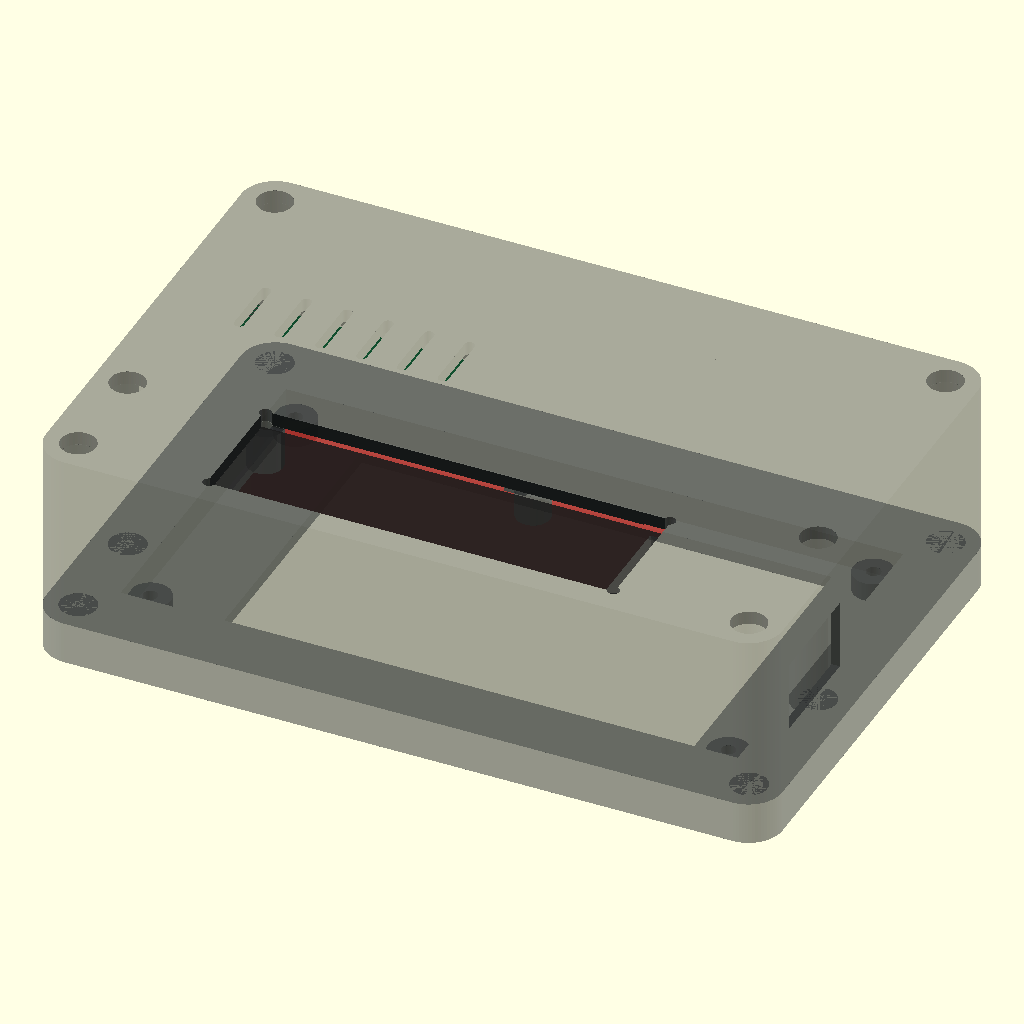
Cell 1 — every parameter at its default value.
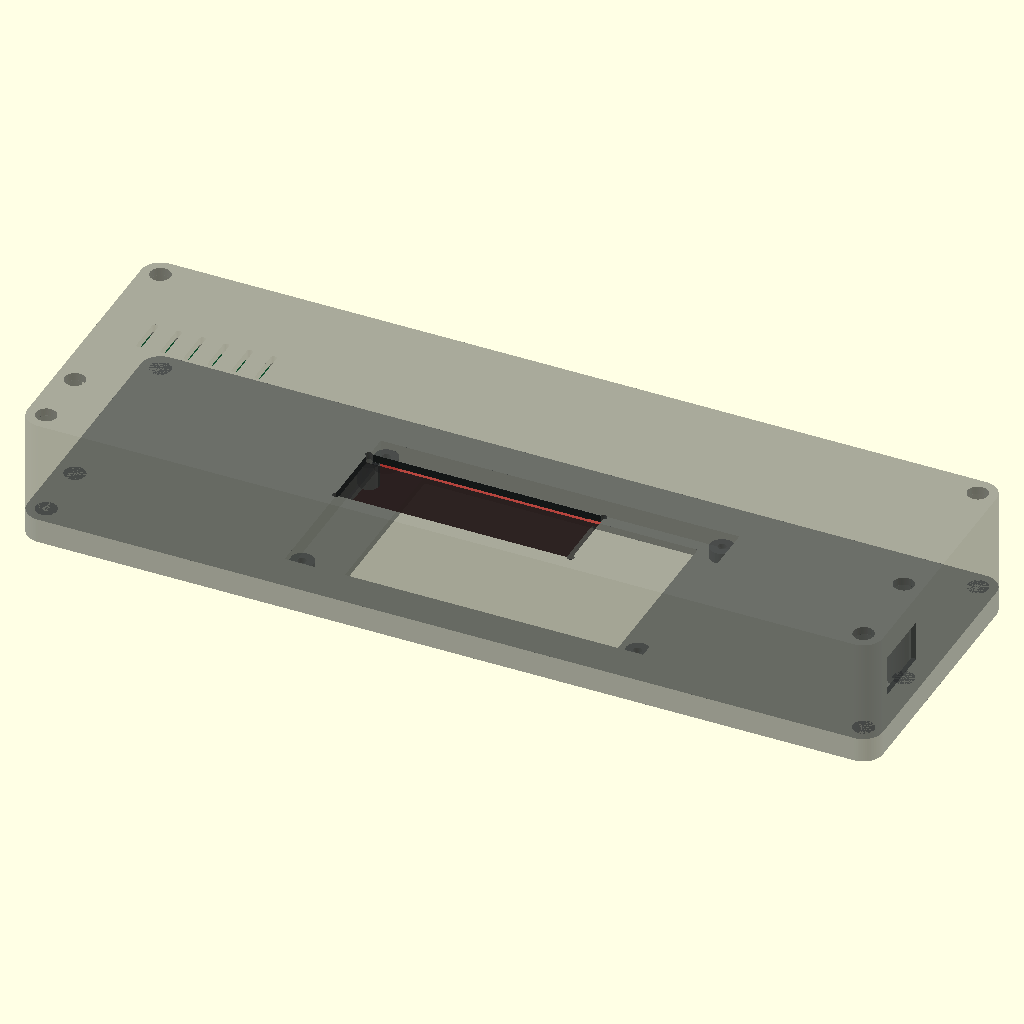
Cell 2: the same model with case_x = 260.
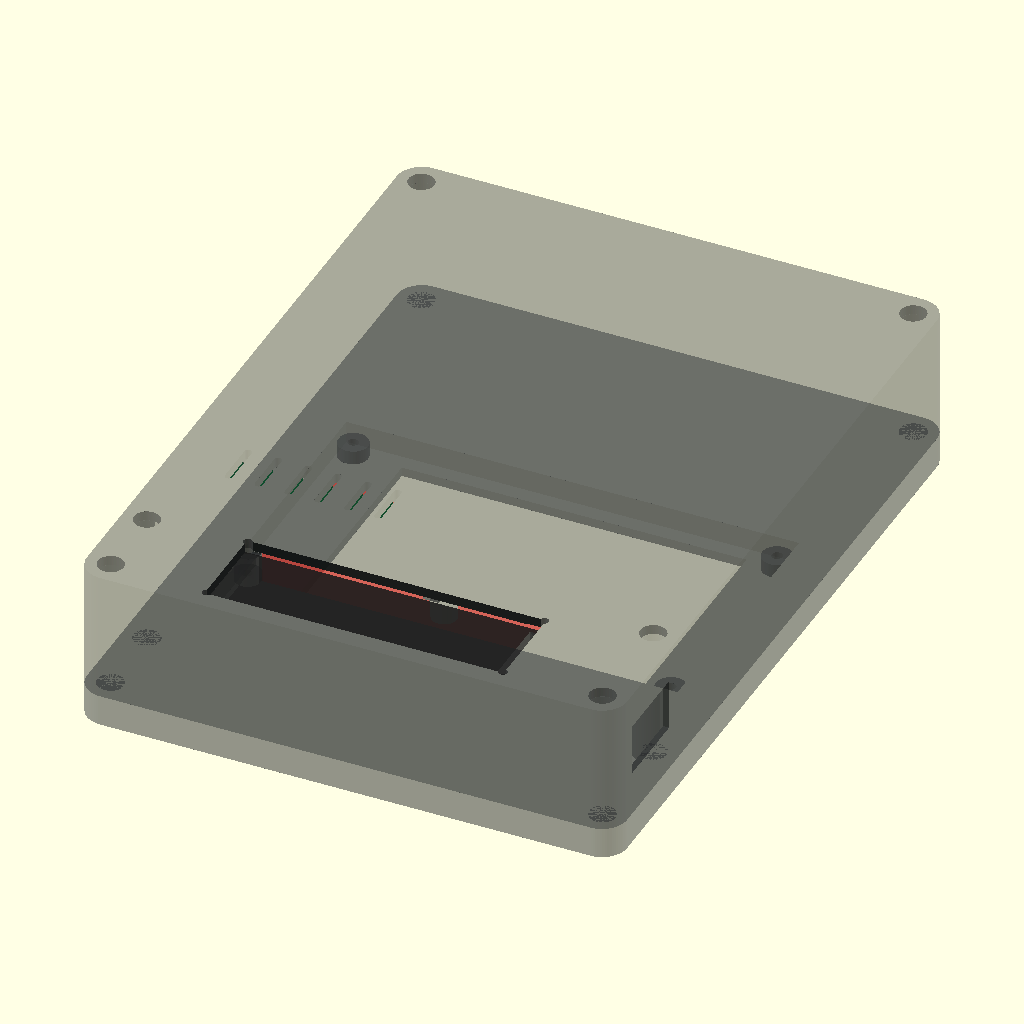
Cell 3: case_y = 172 (everything else at default).
The same orthographic view direction (rotation 55°, 0°, 25°; colour scheme Cornfield) for every cell, with the view re-fitted per cell, so scale and position can differ between cells.
OpenSCAD source file hardware/enclosure/lichess_handheld_enclosure_v05.scad:
// ESP32-C5 Lichess Handheld enclosure v0.5
// Units: mm
// Main fixes vs v0.4:
// 1) front/back fastening no longer needs 35 mm screws; rear shell now has deep screwdriver wells,
// 2) short M2.5 x 8 screws sit near the seam and thread directly into front-shell pilot bosses,
// 3) other short screws remain local by design: screen->front, ESP clips->back, battery door->back,
// 4) case well outer diameter is enlarged for FDM strength and collision-checked,
// 5) fit-test includes a real short-screw deep-well sample.

$fn = 72;
part = "assembly"; // front, back, battery_cover, esp_clip, fit_test, assembly

// ---------- Main envelope ----------
case_x = 130.0;
case_y = 86.0;
front_z = 7.5;
back_z = 31.5;
wall = 2.4;
corner_r = 6.0;
bezel_t = 2.2;

// ---------- Display: MSP4021 ----------
// Exact from user/seller + official drawing:
// PCB 108.04 x 61.74, AA 83.52 x 55.68,
// mounting pitch 102.04 x 54.90, 4 x Ø3.20,
// total thickness 5.65 without header / 14.00 with header.
screen_pcb_x = 108.04;
screen_pcb_y = 61.74;
screen_clear_total = 0.90; // design clearance, not source dimension
screen_recess_x = screen_pcb_x + screen_clear_total;
screen_recess_y = screen_pcb_y + screen_clear_total;
screen_x0 = (case_x-screen_pcb_x)/2;
screen_y0 = (case_y-screen_pcb_y)/2;

screen_hole_pitch_x = 102.04;
screen_hole_pitch_y = 54.90;
screen_hole_d = 3.20;
screen_hole_x0 = screen_x0 + (screen_pcb_x-screen_hole_pitch_x)/2;
screen_hole_y0 = screen_y0 + (screen_pcb_y-screen_hole_pitch_y)/2;

screen_aa_x = 83.52;
screen_aa_y = 55.68;
screen_aa_left = 14.36;
screen_aa_top = (screen_pcb_y-screen_aa_y)/2;
window_overlap = 0.28; // bezel mask/design choice
screen_window_x = screen_aa_x - 2*window_overlap;
screen_window_y = screen_aa_y - 2*window_overlap;
screen_window_x0 = screen_x0 + screen_aa_left + window_overlap;
screen_window_y0 = screen_y0 + screen_aa_top + window_overlap;

// Screen screws: M3 through PCB Ø3.20, into printed pilot bosses.
screen_boss_d = 7.2;
screen_pilot_d = 2.55;
// Support surface is chosen to leave the PCB inside the front cavity.
// Fine Z adjustment can be made later with thin washers if needed.
screen_support_z = 5.55;
screen_boss_h = screen_support_z - bezel_t;

// ---------- Battery holder ----------
// Exact from user's product image: 76 x 20 x 21 mm.
batt_x = 76.0;
batt_y = 20.0;
batt_z = 21.0;
// Adhesive/service allowance; design clearance.
batt_space_x = 81.0;
batt_space_y = 25.0;
batt_space_z = 23.5;
batt_x0 = (case_x-batt_x)/2;
batt_y0 = 5.5;

// Rear hatch exposes the cell/holder area but leaves end support zones.
batt_hatch_x = 72.0;
batt_hatch_y = 22.0;
batt_hatch_x0 = (case_x-batt_hatch_x)/2;
batt_hatch_y0 = batt_y0 + batt_y/2 - batt_hatch_y/2;
batt_cover_margin = 4.0;
batt_cover_x = batt_hatch_x + 2*batt_cover_margin;
batt_cover_y = batt_hatch_y + 2*batt_cover_margin;
batt_cover_t = 2.2;
batt_cover_lip_h = 0.8;
batt_cover_lip_clear = 0.35;
batt_cover_x0 = batt_hatch_x0 - batt_cover_margin;
batt_cover_y0 = batt_hatch_y0 - batt_cover_margin;

// Four M2.5 battery-door screws.
batt_screw_clear_d = 2.8;
batt_screw_pilot_d = 2.10;
batt_screw_head_d = 5.6;
batt_boss_d = 6.2;
batt_boss_depth = 7.5;
batt_screw_pts = [
    [batt_cover_x0+4.3, batt_cover_y0+4.3],
    [batt_cover_x0+batt_cover_x-4.3, batt_cover_y0+4.3],
    [batt_cover_x0+4.3, batt_cover_y0+batt_cover_y-4.3],
    [batt_cover_x0+batt_cover_x-4.3, batt_cover_y0+batt_cover_y-4.3]
];

// ---------- ESP32-C5-WIFI6-KIT-N32R8-UM ----------
// Exact overall outline from Waveshare drawing: 61.40 x 25.40 mm.
// Waveshare also shows Ø2.00 mounting holes and 50.16 mm X pitch / 22.86 mm Y pitch,
// but the public image does not fully dimension the absolute hole offsets from the overall
// USB-overhang envelope. So this revision intentionally uses screw-down corner clips rather
// than inventing direct-hole coordinates.
esp_x = 61.40;
esp_y = 25.40;
esp_x0 = 8.0;
esp_y0 = 38.5;
esp_pad = 3.8;
esp_under_clear = 6.0; // design space for solder/header protrusion
esp_board_z = back_z - wall - esp_under_clear;

// Four M2.5 screw-down clips around board corners.
esp_clip_boss_d = 6.0;
esp_clip_pilot_d = 2.10;
esp_clip_gap = 2.7;
esp_clip_pts = [
    [esp_x0-esp_clip_gap, esp_y0-esp_clip_gap],
    [esp_x0+esp_x+esp_clip_gap, esp_y0-esp_clip_gap],
    [esp_x0-esp_clip_gap, esp_y0+esp_y+esp_clip_gap],
    [esp_x0+esp_x+esp_clip_gap, esp_y0+esp_y+esp_clip_gap]
];

// Oversized dual-USB service opening; exact connector Z stack is not published,
// so this is intentionally generous rather than pretending to know it exactly.
usb_open_y = 30.0;
usb_open_z = 16.0;
usb_center_y = esp_y0 + esp_y/2;
usb_center_z = esp_board_z - 2.0;

// ---------- Rocker switch ----------
// Exact from user's table: face 21 x 15, panel cutout 12 x 19 mm.
switch_cut_y = 19.35; // +0.35 total FDM clearance
switch_cut_z = 12.35;
switch_center_y = 18.0;
switch_center_z = 17.0;
// Panel thickness is NOT in the seller table. 1.5 mm is a design assumption
// for common snap tabs and is included in the fit-test coupon.
switch_local_wall = 1.5;

// ---------- Internal antenna ----------
// Exact antenna body from Waveshare: 109 x 10 mm, SMA male.
// No wall hole. The whip is pressed into open saddles from the open rear shell
// before the front is screwed on. Ends are open, so the unknown SMA/pigtail
// coupling length does not need to be dimensioned into the case.
ant_len = 109.0;
ant_d = 10.0;
ant_cavity_d = 10.9; // design clearance
ant_x0 = (case_x-ant_len)/2;
ant_y = 70.5;
ant_center_z = back_z - wall - 3.0;
ant_saddle_len = 7.0;
ant_saddle_y = 13.0;
ant_saddle_z = 6.0;
ant_saddle_xs = [22, 47, 92, 117];

// ---------- Front/back case screws ----------
// Six SHORT M2.5 screws. The screw heads do NOT stay on the outer rear surface.
// A deep access well lets a screwdriver reach almost to the front/back seam,
// so an M2.5 x 8 screw only crosses a 3.0 mm bridge and then threads ~5 mm
// into the front-shell pilot boss. No 35 mm case screw is required.
case_screw_clear_d = 2.8;
case_pilot_d = 2.10;
case_head_access_d = 6.2;   // fits common M2.5 pan/socket heads + tool clearance
case_front_boss_d = 6.4;
case_well_od = 9.6;         // back-shell access-well outer diameter
case_screw_bridge_h = 3.0;  // material between deep well seat and front/back seam
case_screw_recommended_len = 8.0;
case_screw_pts = [
    [5.8,5.8], [case_x-5.8,5.8],
    [5.8,case_y-5.8], [case_x-5.8,case_y-5.8],
    [5.8,24.5], [case_x-5.8,32.0]
];

// ---------- Helpers ----------
module rounded_rect_2d(w,h,r) {
    hull() {
        translate([r,r]) circle(r=r);
        translate([w-r,r]) circle(r=r);
        translate([r,h-r]) circle(r=r);
        translate([w-r,h-r]) circle(r=r);
    }
}

module rounded_box(w,h,z,r) {
    linear_extrude(height=z) rounded_rect_2d(w,h,r);
}

module cyl_x(len,d) {
    rotate([0,90,0]) cylinder(h=len,d=d);
}

// ---------- Geometry sanity checks ----------
function dist2d(a,b) = sqrt(pow(a[0]-b[0],2)+pow(a[1]-b[1],2));
function boss_clearance(a,da,b,db) = dist2d(a,b) - da/2 - db/2;

// These asserts are evaluated when the model is compiled. They prevent a future
// parameter edit from silently recreating overlapping screw towers/holes.
for (cp=case_screw_pts)
    for (ep=esp_clip_pts)
        assert(boss_clearance(cp,case_well_od,ep,esp_clip_boss_d) >= 1.0,
               str("Case/ESP boss clearance too small: ",
                   boss_clearance(cp,case_well_od,ep,esp_clip_boss_d), " mm"));
for (sp=[
        [screen_hole_x0,screen_hole_y0],
        [screen_hole_x0+screen_hole_pitch_x,screen_hole_y0],
        [screen_hole_x0,screen_hole_y0+screen_hole_pitch_y],
        [screen_hole_x0+screen_hole_pitch_x,screen_hole_y0+screen_hole_pitch_y]])
    for (ep=esp_clip_pts)
        assert(boss_clearance(sp,screen_boss_d,ep,esp_clip_boss_d) >= 1.0,
               str("Screen/ESP boss clearance too small: ",
                   boss_clearance(sp,screen_boss_d,ep,esp_clip_boss_d), " mm"));

// ---------- Front shell ----------
module screen_bosses() {
    for (dx=[0,screen_hole_pitch_x])
        for (dy=[0,screen_hole_pitch_y])
            translate([screen_hole_x0+dx,screen_hole_y0+dy,bezel_t])
                difference() {
                    cylinder(h=screen_boss_h,d=screen_boss_d);
                    translate([0,0,-0.1]) cylinder(h=screen_boss_h+0.2,d=screen_pilot_d);
                }
}

module case_bosses_front() {
    for (p=case_screw_pts)
        translate([p[0],p[1],bezel_t])
            difference() {
                cylinder(h=front_z-bezel_t,d=case_front_boss_d);
                translate([0,0,-0.1]) cylinder(h=front_z-bezel_t+0.2,d=case_pilot_d);
            }
}

module front_shell() {
    union() {
        difference() {
            rounded_box(case_x,case_y,front_z,corner_r);

            // LCD active-area window.
            translate([screen_window_x0,screen_window_y0,-0.2])
                cube([screen_window_x,screen_window_y,bezel_t+0.4]);

            // Rear screen PCB/body cavity; open to rear mating face.
            translate([(case_x-screen_recess_x)/2,
                       (case_y-screen_recess_y)/2,
                       bezel_t])
                cube([screen_recess_x,screen_recess_y,front_z-bezel_t+0.3]);
        }
        screen_bosses();
        case_bosses_front();
    }
}

// ---------- Battery door ----------
module battery_cover() {
    difference() {
        union() {
            linear_extrude(height=batt_cover_t)
                offset(r=2.0) square([batt_cover_x-4.0,batt_cover_y-4.0],center=false);
            // Lip is printed upward; when installed it points into the rear hatch.
            translate([(batt_cover_x-(batt_hatch_x-batt_cover_lip_clear))/2,
                       (batt_cover_y-(batt_hatch_y-batt_cover_lip_clear))/2,
                       batt_cover_t])
                cube([batt_hatch_x-batt_cover_lip_clear,
                      batt_hatch_y-batt_cover_lip_clear,
                      batt_cover_lip_h]);
        }
        for (p=batt_screw_pts) {
            lx=p[0]-batt_cover_x0;
            ly=p[1]-batt_cover_y0;
            translate([lx,ly,-0.2])
                cylinder(h=batt_cover_t+batt_cover_lip_h+0.4,d=batt_screw_clear_d);
            translate([lx,ly,-0.2]) cylinder(h=1.2,d=batt_screw_head_d);
        }
    }
}

// ---------- ESP clip ----------
module esp_clip() {
    clip_l=11.0;
    clip_w=6.5;
    clip_t=2.2;
    difference() {
        hull() {
            translate([clip_w/2,clip_w/2,0]) cylinder(h=clip_t,d=clip_w);
            translate([clip_l-clip_w/2,clip_w/2,0]) cylinder(h=clip_t,d=clip_w);
        }
        translate([clip_w/2,clip_w/2,-0.2]) cylinder(h=clip_t+0.4,d=2.8);
    }
}

// ---------- Back shell internals ----------
module back_case_towers() {
    for (p=case_screw_pts)
        translate([p[0],p[1],0])
            cylinder(h=back_z-wall,d=case_well_od);
}

module battery_door_bosses() {
    for (p=batt_screw_pts)
        translate([p[0],p[1],back_z-wall-batt_boss_depth])
            cylinder(h=batt_boss_depth,d=batt_boss_d);
}

module battery_glue_tabs() {
    // Small internal end tabs: enough for adhesive without defining the holder itself.
    // The holder is still user-glued, not clipped or dimension-locked.
    tab_x = 5.0;
    tab_t = 2.0;
    translate([batt_x0,batt_y0,back_z-wall-tab_t]) cube([tab_x,batt_y,tab_t]);
    translate([batt_x0+batt_x-tab_x,batt_y0,back_z-wall-tab_t]) cube([tab_x,batt_y,tab_t]);
}

module esp_mounts() {
    // Four small PCB underside supports with 6 mm clearance to rear wall.
    for (x=[esp_x0+1.8,esp_x0+esp_x-1.8])
        for (y=[esp_y0+1.8,esp_y0+esp_y-1.8])
            translate([x-esp_pad/2,y-esp_pad/2,esp_board_z-esp_pad])
                cube([esp_pad,esp_pad,esp_pad]);

    // Screw bosses for the four separate retaining clips.
    for (p=esp_clip_pts)
        translate([p[0],p[1],esp_board_z-5.0])
            difference() {
                cylinder(h=5.0,d=esp_clip_boss_d);
                translate([0,0,-0.1]) cylinder(h=5.2,d=esp_clip_pilot_d);
            }
}

module antenna_saddle(xc) {
    // Open snap saddle: rod is inserted from the open/front side before case closure.
    // A 10.9 mm round cavity intersects the front edge of a 6 mm-deep support,
    // giving a wide mouth; PETG is ideal, PLA may need a little filing.
    difference() {
        translate([xc-ant_saddle_len/2,
                   ant_y-ant_saddle_y/2,
                   back_z-wall-ant_saddle_z])
            cube([ant_saddle_len,ant_saddle_y,ant_saddle_z]);
        translate([xc-ant_saddle_len/2-0.2, ant_y, ant_center_z])
            cyl_x(ant_saddle_len+0.4,ant_cavity_d);
    }
}

module antenna_saddles() {
    for (x=ant_saddle_xs) antenna_saddle(x);
}

module rear_vent_cuts() {
    // Rear vents over ESP area, not battery area.
    for (i=[0:5])
        translate([15+i*7.2,47,back_z-wall-0.2])
            hull() {
                cylinder(h=wall+0.4,d=1.8);
                translate([0,10,0]) cylinder(h=wall+0.4,d=1.8);
            }
}

module back_shell() {
    difference() {
        union() {
            // Correct orientation: open at z=0 (front mating face), rear wall at z=back_z.
            difference() {
                rounded_box(case_x,case_y,back_z,corner_r);
                translate([wall,wall,-0.2])
                    rounded_box(case_x-2*wall,
                                case_y-2*wall,
                                back_z-wall+0.25,
                                max(1.4,corner_r-wall));
            }
            back_case_towers();
            battery_door_bosses();
            battery_glue_tabs();
            esp_mounts();
            antenna_saddles();
        }

        // Rear battery hatch through the OUTSIDE rear wall.
        translate([batt_hatch_x0,batt_hatch_y0,back_z-wall-0.2])
            cube([batt_hatch_x,batt_hatch_y,wall+0.5]);

        // Battery wire relief toward electronics cavity.
        translate([batt_x0+batt_x-7.0,batt_y0+batt_y-1.0,back_z-wall-5.0])
            cube([6.0,5.0,5.2]);

        // Rocker opening through right side wall.
        translate([case_x-wall-0.3,
                   switch_center_y-switch_cut_y/2,
                   switch_center_z-switch_cut_z/2])
            cube([wall+0.6,switch_cut_y,switch_cut_z]);
        // Locally thin surrounding panel to 1.5 mm (fit-test this assumption).
        translate([case_x-wall-0.1,
                   switch_center_y-(switch_cut_y+4)/2,
                   switch_center_z-(switch_cut_z+4)/2])
            cube([wall-switch_local_wall+0.15,switch_cut_y+4,switch_cut_z+4]);

        // Oversized USB service opening on left wall.
        translate([-0.2,
                   usb_center_y-usb_open_y/2,
                   usb_center_z-usb_open_z/2])
            cube([wall+0.5,usb_open_y,usb_open_z]);

        rear_vent_cuts();

        // Front/back SHORT-screw wells.
        // Small clearance only through the 3 mm bridge at the seam.
        for (p=case_screw_pts) {
            translate([p[0],p[1],-0.2])
                cylinder(h=case_screw_bridge_h+0.4,d=case_screw_clear_d);
            // Large screwdriver/head access from the outside rear face almost to the seam.
            // Its flat bottom is the screw-head seat at z = case_screw_bridge_h.
            translate([p[0],p[1],case_screw_bridge_h])
                cylinder(h=back_z-case_screw_bridge_h+0.4,d=case_head_access_d);
        }

        // Battery-cover pilot holes through wall + boss.
        for (p=batt_screw_pts)
            translate([p[0],p[1],back_z-wall-batt_boss_depth-0.2])
                cylinder(h=batt_boss_depth+wall+0.4,d=batt_screw_pilot_d);
    }
}

// ---------- Fit-test coupon ----------
module fit_test() {
    // A) rocker cutout in 1.5 mm panel.
    translate([0,0,0])
        difference() {
            cube([31,25,switch_local_wall]);
            translate([(31-switch_cut_y)/2,(25-switch_cut_z)/2,-0.2])
                cube([switch_cut_y,switch_cut_z,switch_local_wall+0.4]);
        }

    // B) antenna saddle sample.
    translate([38,-ant_y+8,-(back_z-wall-ant_saddle_z)])
        antenna_saddle(4.0);

    // C) screen M3 pilot boss sample (2.55 mm CAD pilot).
    translate([64,10,0])
        difference() {
            cylinder(h=6,d=screen_boss_d);
            translate([0,0,-0.2]) cylinder(h=6.4,d=screen_pilot_d);
        }

    // D) M2.5 pilot bosses, left-to-right: 2.00 / 2.10 / 2.20 mm CAD.
    for (i=[0:2]) {
        d=[2.00,2.10,2.20][i];
        translate([82+i*11,10,0])
            difference() {
                cylinder(h=8,d=case_front_boss_d);
                translate([0,0,-0.2]) cylinder(h=8.4,d=d);
            }
    }

    // E) M2.5 through-hole plate, left-to-right: 2.70 / 2.80 / 2.90 mm.
    translate([118,1,0])
        difference() {
            cube([30,18,3]);
            for (i=[0:2])
                translate([6+i*9,9,-0.2]) cylinder(h=3.4,d=[2.70,2.80,2.90][i]);
        }

    // F) Short case-screw well sample. Insert M2.5x8 from the wide end.
    // The head should seat at z=3 mm and the tip should bite into the 2.10 mm pilot below.
    translate([158,10,0])
        difference() {
            cylinder(h=14,d=case_well_od);
            translate([0,0,case_screw_bridge_h])
                cylinder(h=11.2,d=case_head_access_d);
            translate([0,0,-0.2])
                cylinder(h=case_screw_bridge_h+0.4,d=case_screw_clear_d);
        }
    // Separate front-pilot block placed directly under the well in a real assembly.
    translate([173,10,0])
        difference() {
            cylinder(h=5.3,d=case_front_boss_d);
            translate([0,0,-0.2]) cylinder(h=5.7,d=case_pilot_d);
        }
}

// ---------- Assembly preview ----------
module assembly() {
    color([0.20,0.22,0.24,0.48]) front_shell();
    translate([0,0,front_z]) color([0.11,0.12,0.13,0.38]) back_shell();

    // Screen PCB and active-area reference.
    color([0.75,0.12,0.10,0.45])
        translate([screen_x0,screen_y0,screen_support_z])
            cube([screen_pcb_x,screen_pcb_y,1.6]);
    color([0.08,0.12,0.15,0.85])
        translate([screen_x0+screen_aa_left,screen_y0+screen_aa_top,bezel_t-0.4])
            cube([screen_aa_x,screen_aa_y,0.35]);

    // Battery holder envelope: rear-mounted, glued by user.
    color([0.12,0.12,0.12,0.70])
        translate([batt_x0,batt_y0,front_z + back_z-wall-batt_z])
            cube([batt_x,batt_y,batt_z]);

    // ESP board envelope.
    color([0.05,0.30,0.17,0.82])
        translate([esp_x0,esp_y0,front_z + esp_board_z-1.6])
            cube([esp_x,esp_y,1.6]);

    // Internal antenna body reference.
    color([0.06,0.06,0.06,0.90])
        translate([ant_x0,ant_y,front_z+ant_center_z])
            cyl_x(ant_len,ant_d);
}

if (part=="front") front_shell();
else if (part=="back") back_shell();
else if (part=="battery_cover") battery_cover();
else if (part=="esp_clip") esp_clip();
else if (part=="fit_test") fit_test();
else assembly();
Customizer parameters (derived from the source; name, type, default, range or options):
part: string, default "assembly"
case_x: number, default 130
case_y: number, default 86
front_z: number, default 7.5
back_z: number, default 31.5
wall: number, default 2.4
corner_r: number, default 6
bezel_t: number, default 2.2
screen_pcb_x: number, default 108.04
screen_pcb_y: number, default 61.74
screen_clear_total: number, default 0.9
screen_hole_pitch_x: number, default 102.04
screen_hole_pitch_y: number, default 54.9
screen_hole_d: number, default 3.2
screen_aa_x: number, default 83.52
screen_aa_y: number, default 55.68
screen_aa_left: number, default 14.36
window_overlap: number, default 0.28
screen_boss_d: number, default 7.2
screen_pilot_d: number, default 2.55
screen_support_z: number, default 5.55
batt_x: number, default 76
batt_y: number, default 20
batt_z: number, default 21
batt_space_x: number, default 81
batt_space_y: number, default 25
batt_space_z: number, default 23.5
batt_y0: number, default 5.5
batt_hatch_x: number, default 72
batt_hatch_y: number, default 22
batt_cover_margin: number, default 4
batt_cover_t: number, default 2.2
batt_cover_lip_h: number, default 0.8
batt_cover_lip_clear: number, default 0.35
batt_screw_clear_d: number, default 2.8
batt_screw_pilot_d: number, default 2.1
batt_screw_head_d: number, default 5.6
batt_boss_d: number, default 6.2
batt_boss_depth: number, default 7.5
esp_x: number, default 61.4
esp_y: number, default 25.4
esp_x0: number, default 8
esp_y0: number, default 38.5
esp_pad: number, default 3.8
esp_under_clear: number, default 6
esp_clip_boss_d: number, default 6
esp_clip_pilot_d: number, default 2.1
esp_clip_gap: number, default 2.7
usb_open_y: number, default 30
usb_open_z: number, default 16
switch_cut_y: number, default 19.35
switch_cut_z: number, default 12.35
switch_center_y: number, default 18
switch_center_z: number, default 17
switch_local_wall: number, default 1.5
ant_len: number, default 109
ant_d: number, default 10
ant_cavity_d: number, default 10.9
ant_y: number, default 70.5
ant_saddle_len: number, default 7
ant_saddle_y: number, default 13
ant_saddle_z: number, default 6
ant_saddle_xs: vector, default [22, 47, 92, 117]
case_screw_clear_d: number, default 2.8
